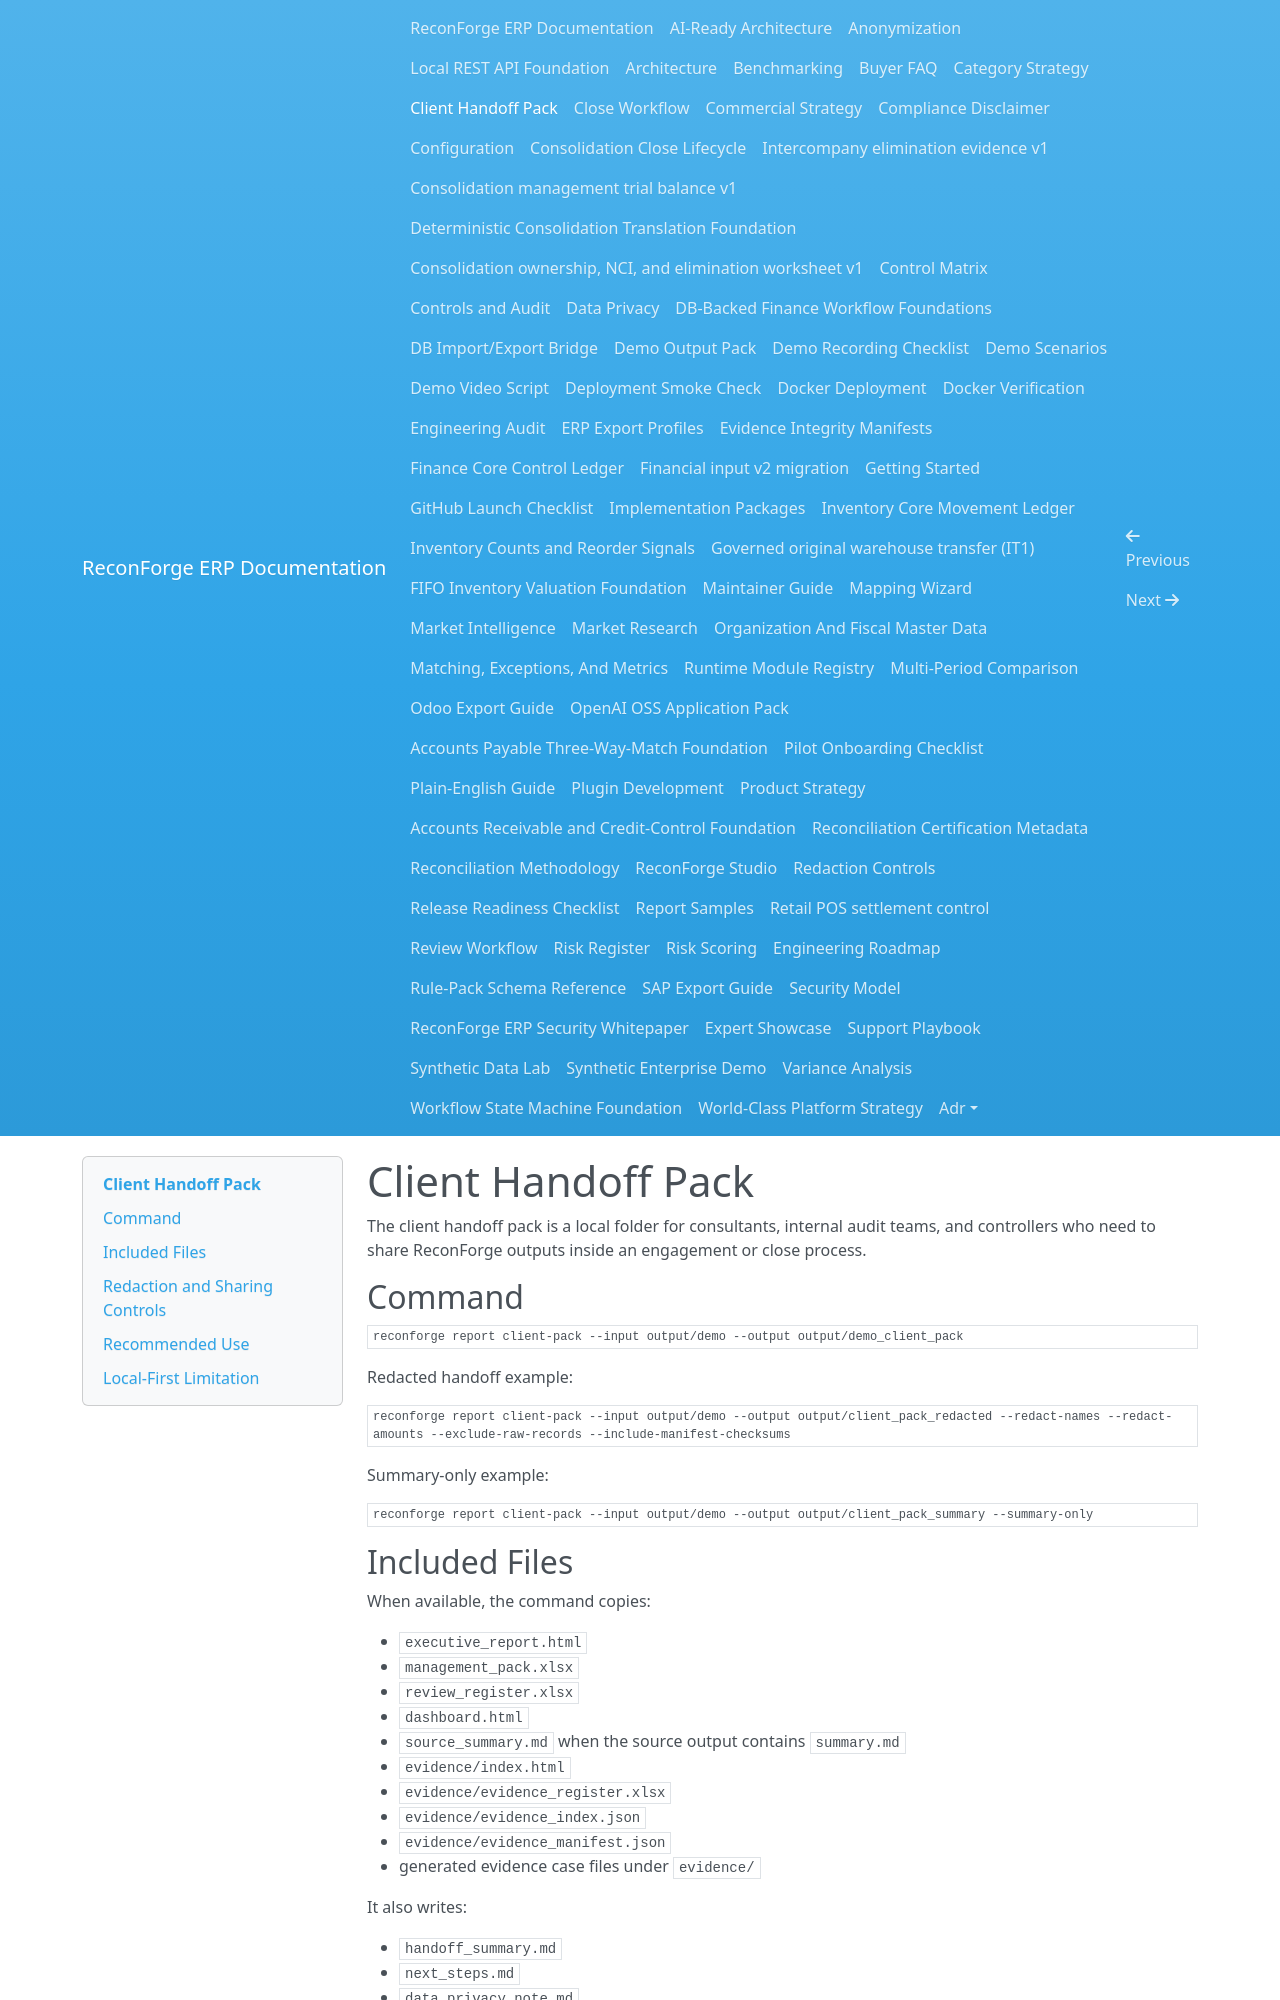

repository: amrzainmubarak/reconforge-erp · page: client-handoff-pack/index.html · generator: mkdocs

# Client Handoff Pack

The client handoff pack is a local folder for consultants, internal audit teams, and controllers who need to share ReconForge outputs inside an engagement or close process.

## Command

```bash
reconforge report client-pack --input output/demo --output output/demo_client_pack
```

Redacted handoff example:

```bash
reconforge report client-pack --input output/demo --output output/client_pack_redacted --redact-names --redact-amounts --exclude-raw-records --include-manifest-checksums
```

Summary-only example:

```bash
reconforge report client-pack --input output/demo --output output/client_pack_summary --summary-only
```

## Included Files

When available, the command copies:

- `executive_report.html`
- `management_pack.xlsx`
- `review_register.xlsx`
- `dashboard.html`
- `source_summary.md` when the source output contains `summary.md`
- `evidence/index.html`
- `evidence/evidence_register.xlsx`
- `evidence/evidence_index.json`
- `evidence/evidence_manifest.json`
- generated evidence case files under `evidence/`

It also writes:

- `handoff_summary.md`
- `next_steps.md`
- `data_privacy_note.md`
- `files_manifest.json`

Missing optional files and excluded files are listed in the summary and manifest. Hidden files and system folders are not included.

Current CLI/demo generation writes schema-v2 `files_manifest.json` under
`strict-financial-input-v2`. It includes the exact redaction/bucket policy,
sorted SHA-256/byte fingerprints for every selected source and included output,
a path-independent content digest, and a complete artifact digest. The local
source-folder path is omitted. Direct Python calls retain the historical
unversioned manifest by default and readers label it `legacy-unverified`.
